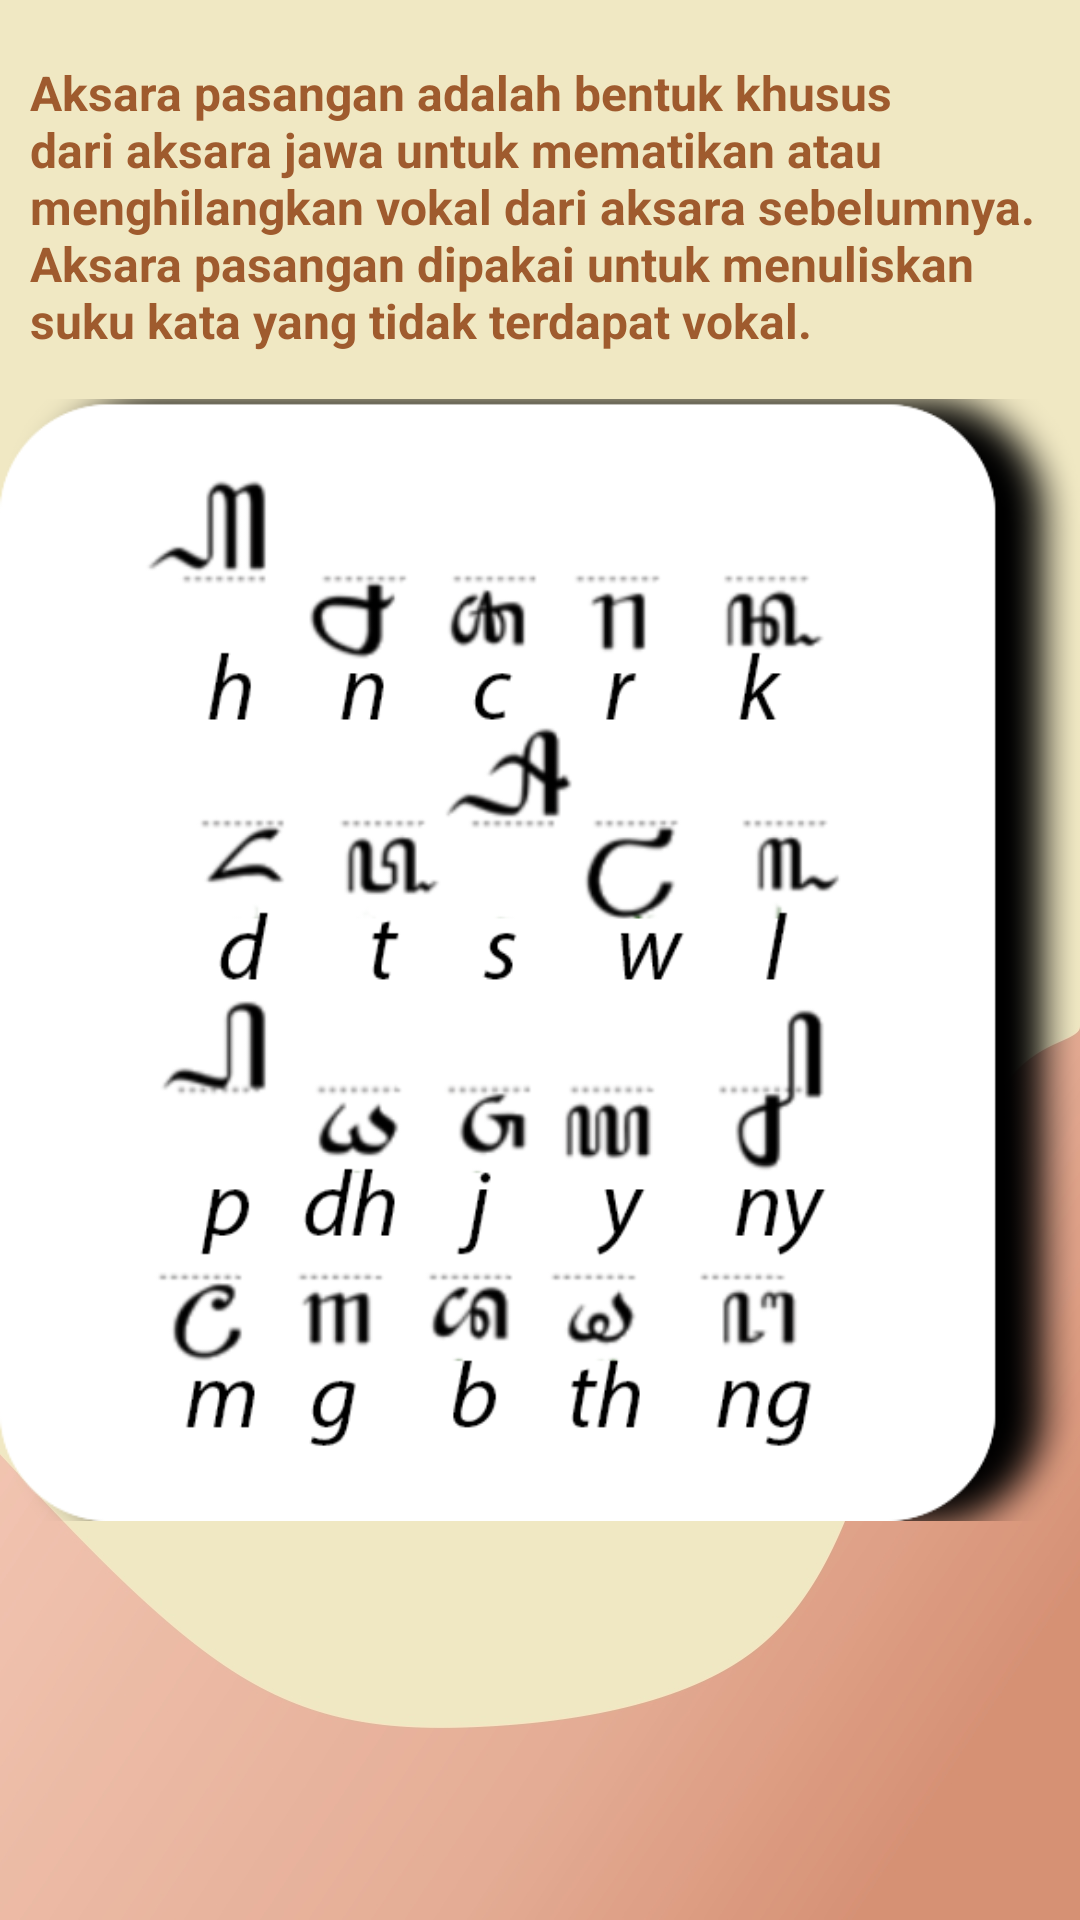

Here is an Android app screen rendered from its layout file. Give the layout XML and the strings, colors and styles it references.
<!-- AndroidManifest.xml: application theme AppTheme -->
<!-- res/layout/activity_pasangan.xml -->
<?xml version="1.0" encoding="utf-8"?>
<RelativeLayout xmlns:android="http://schemas.android.com/apk/res/android"
    android:id="@+id/drawer_menu"
    xmlns:app="http://schemas.android.com/apk/res-auto"
    xmlns:tools="http://schemas.android.com/tools"
    android:layout_width="match_parent"
    android:layout_height="match_parent"
    android:background="@drawable/bg_materi2"
    tools:context=".PasanganActivity"
    >

            <TextView
                android:id="@+id/materi_carakan"
                android:layout_width="wrap_content"
                android:layout_height="wrap_content"
                android:text="@string/aksara_pasangan_carakan"
                android:layout_marginTop="20dp"
                android:textSize="16sp"
                android:textStyle="bold"
                android:textColor="@color/coklat"
                android:layout_marginLeft="10dp"
                />

    <ImageView
        android:id="@+id/image_pasangan"
        android:layout_width="match_parent"
        android:layout_height="match_parent"
        android:src="@drawable/pasangan" />

        </RelativeLayout>
<!-- resources referenced by this layout -->
<resources>
  <color name="coklat">#9f5b2e</color>
  <!-- drawable bg_materi2: jpg bitmap (drawable-v24, 78112 bytes) -->
  <!-- drawable pasangan: png bitmap (drawable, 81729 bytes) -->
  <string name="aksara_pasangan_carakan">Aksara pasangan adalah bentuk khusus dari aksara jawa untuk mematikan atau menghilangkan vokal dari aksara sebelumnya. Aksara pasangan dipakai untuk menuliskan suku kata yang tidak terdapat vokal.</string>
  <style name="AppTheme" parent="Theme.AppCompat.Light.DarkActionBar">
          
          <item name="colorPrimary">#8f6660</item>
          <item name="colorPrimaryDark">#8f6660</item>
          <item name="colorAccent">#8f6660</item>
      </style>
</resources>
